Photos from the image-classification dataset "plantvillage" in the GitHub repository SnaetWarre/Research_Project_Rust_Semi-Supervised_Learning. Its 14 classes are: apple apple scab, apple black rot, apple cedar apple rust, cherry including sour healthy, corn (maize) cercospora leaf spot gray leaf spot, corn maize northern leaf blight, grape healthy, peach healthy, pepper bell bacterial spot, potato healthy, raspberry healthy, strawberry healthy, tomato leaf mold, tomato mosaic virus.

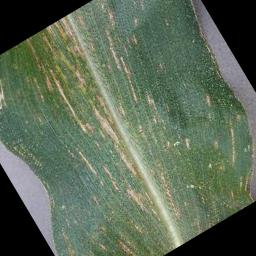
Label: corn (maize) cercospora leaf spot gray leaf spot

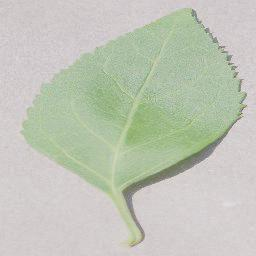
Label: cherry including sour healthy

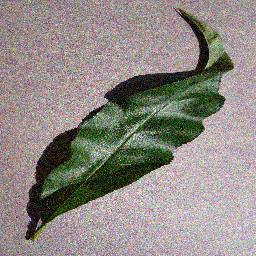
Label: peach healthy

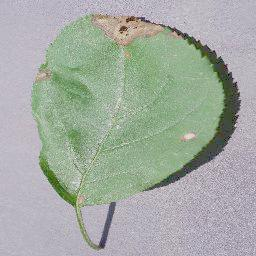
Label: apple black rot

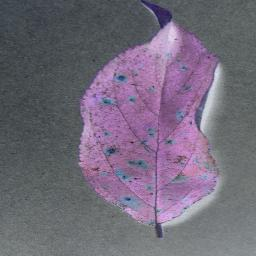
Label: apple cedar apple rust

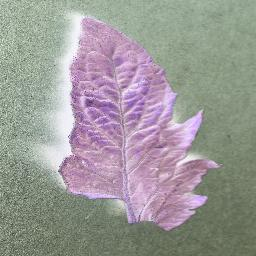
Label: tomato mosaic virus
